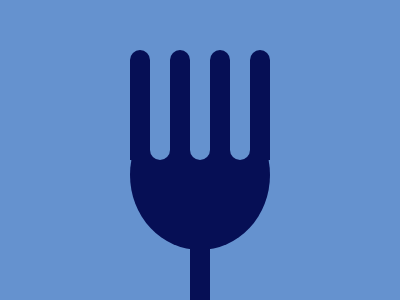

Write the HTML and CSS that draws this image.

<div id=l><p id=a><p id=b><p id=a><p id=b><p id=a><p id=b><p id=a></div><p id=c><p id=d><style>*{margin:0}#a,#b{width:20;height:110}#a{background:#060F55;border-radius:50px 50px 0 0}#b{background:#6592CF;border-radius:0 0 50px 50px}#l{display:flex;align-items:center;justify-content:center;top:40;z-index:4}#c{background:#060F55;width:140;height:150;border-radius:0080%80%;position:absolute;left:130}#d{background:#060F55;height:60;width:20;position:absolute;bottom:0;z-index:5}body{margin:50 0 0 0;background:#6592CF;display:flex;flex-direction:column;justify-content:center;align-items:center}